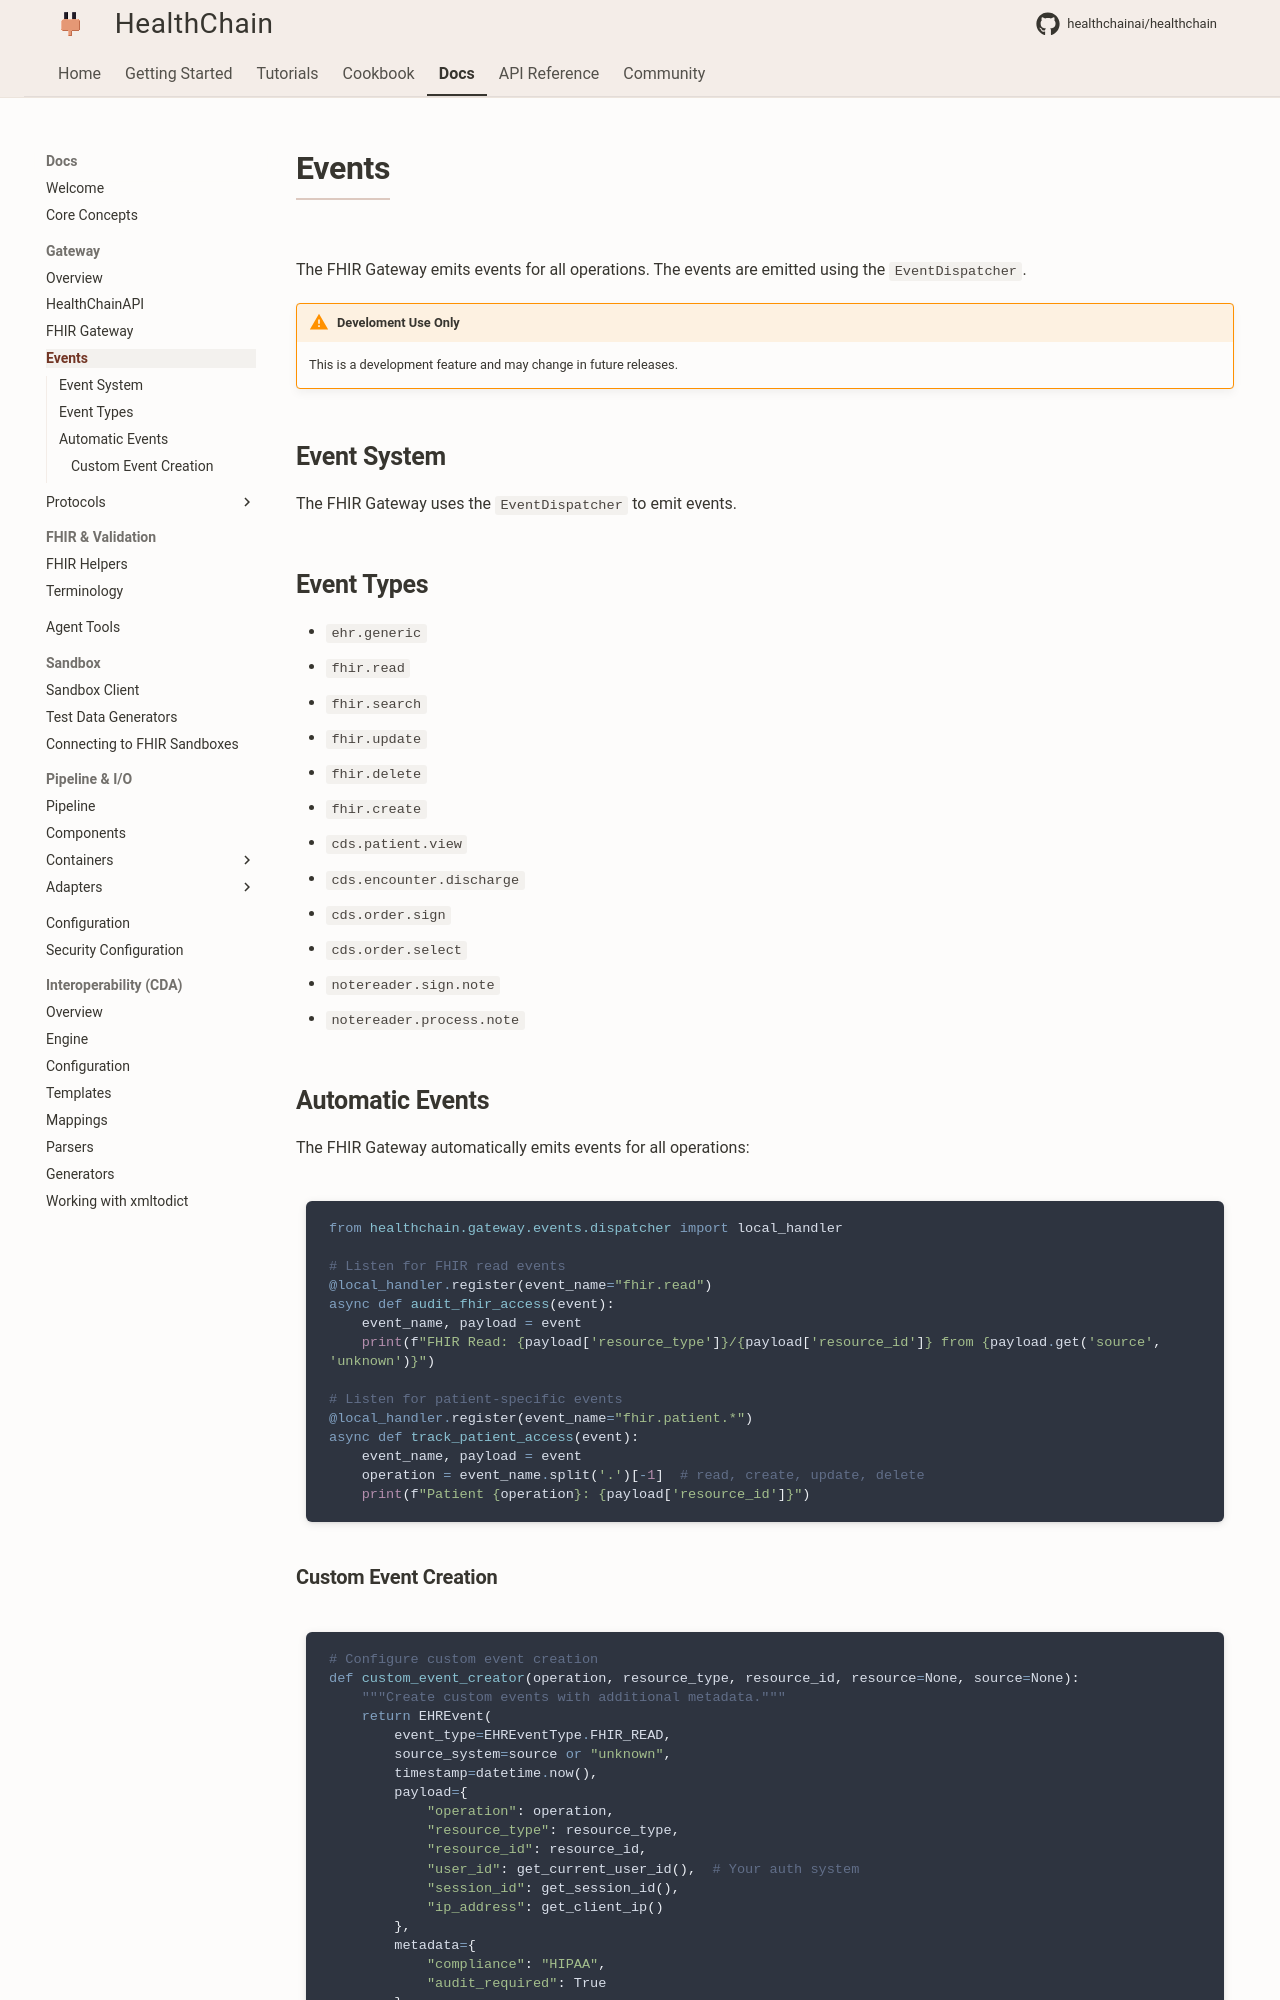

repository: dovel-pr17-validation-2/pr17r54-pypi-healthchain · page: reference/gateway/events/index.html · generator: mkdocs

# Events

The FHIR Gateway emits events for all operations. The events are emitted using the `EventDispatcher`.

!!! warning "Develoment Use Only"
    This is a development feature and may change in future releases.



## Event System

The FHIR Gateway uses the `EventDispatcher` to emit events.

## Event Types

- `ehr.generic`
- `fhir.read`
- `fhir.search`
- `fhir.update`
- `fhir.delete`
- `fhir.create`
- `cds.patient.view`
- `cds.encounter.discharge`
- `cds.order.sign`
- `cds.order.select`
- `notereader.sign.note`
- `notereader.process.note`

## Automatic Events

The FHIR Gateway automatically emits events for all operations:

```python
from healthchain.gateway.events.dispatcher import local_handler

# Listen for FHIR read events
@local_handler.register(event_name="fhir.read")
async def audit_fhir_access(event):
    event_name, payload = event
    print(f"FHIR Read: {payload['resource_type']}/{payload['resource_id']} from {payload.get('source', 'unknown')}")

# Listen for patient-specific events
@local_handler.register(event_name="fhir.patient.*")
async def track_patient_access(event):
    event_name, payload = event
    operation = event_name.split('.')[-1]  # read, create, update, delete
    print(f"Patient {operation}: {payload['resource_id']}")
```
